Dataset: dataset (GitHub, JOHANNABELL/bananavision). Classes: mure malade, mure saint, tropmure malade, tropmure saint, vert malade, vert sain.

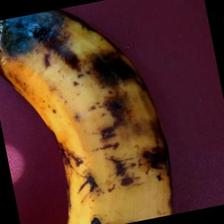
Label: tropmure malade

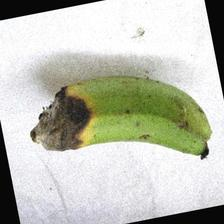
Label: vert malade

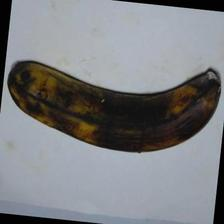
Label: tropmure saint

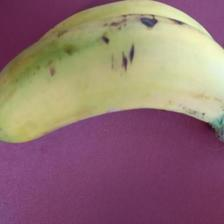
Label: mure saint

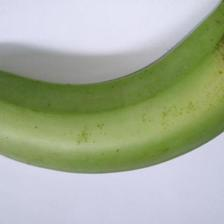
Label: vert sain

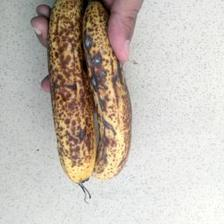
Label: mure malade
